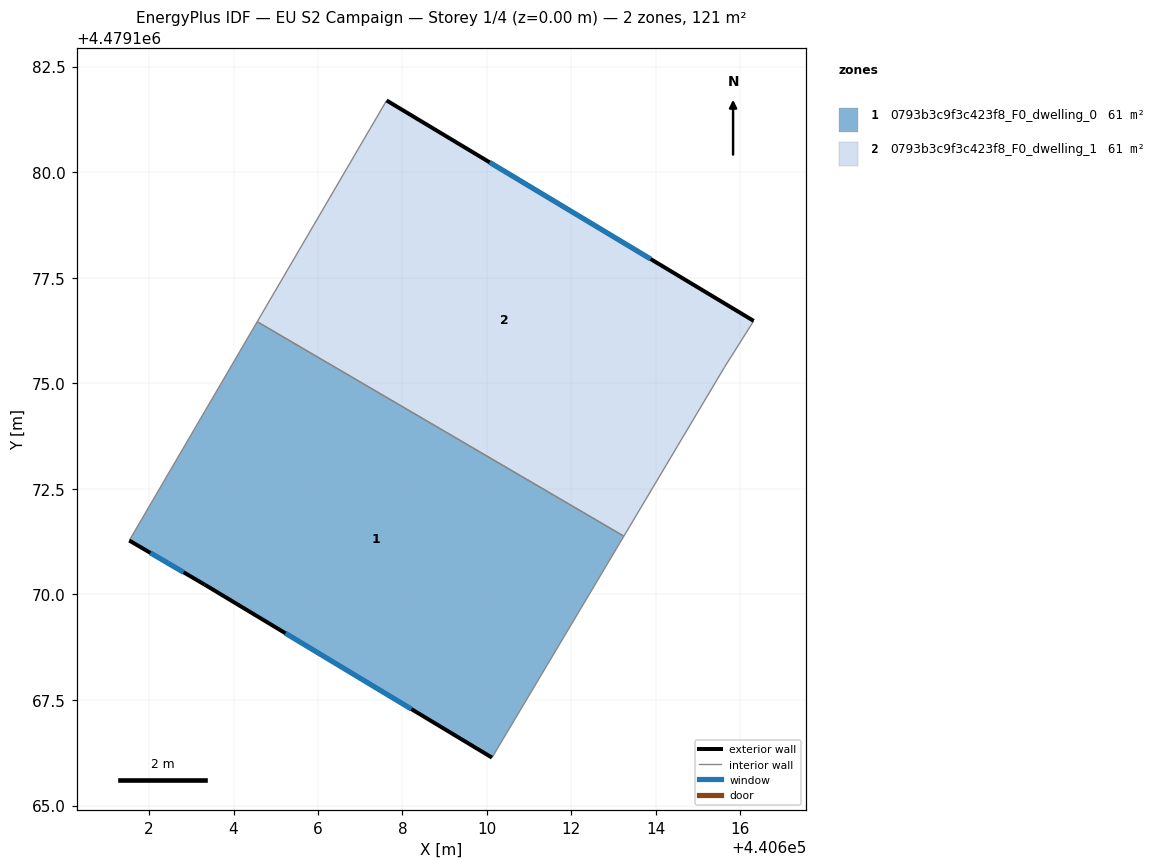
=== STOREY PLAN SPEC (per zone: floor XY polygon, exterior-wall plan segments, windows/doors) ===
zone 1: 0793b3c9f3c423f8_F0_dwelling_0  (60.6 m²)
  floor: (440610.12, 4479166.13) (440613.24, 4479171.38) (440604.56, 4479176.46) (440601.53, 4479171.28) (440603.32, 4479170.23)
  exterior wall: (440610.12, 4479166.13) – (440603.32, 4479170.23)  [7.9 m]
    window: (440608.21, 4479167.29) – (440605.23, 4479169.08)  [4.6 m²]
  exterior wall: (440603.32, 4479170.23) – (440601.53, 4479171.28)  [2.1 m]
    window: (440602.82, 4479170.52) – (440602.03, 4479170.98)  [1.2 m²]
  interior walls: 3
zone 2: 0793b3c9f3c423f8_F0_dwelling_1  (60.6 m²)
  floor: (440613.24, 4479171.38) (440615.62, 4479175.37) (440616.32, 4479176.48) (440607.62, 4479181.70) (440604.56, 4479176.46)
  exterior wall: (440607.62, 4479181.70) – (440616.32, 4479176.48)  [10.1 m]
    window: (440610.07, 4479180.23) – (440613.88, 4479177.94)  [5.8 m²]
  interior walls: 4

=== DERIVED (storey summary) ===
Building: EU S2 Campaign
Storey: 1 of 4  (floor level z = 0.00 m)
Storey gross floor area: 121.2 m²
Zones on this storey: 2
  - 0793b3c9f3c423f8_F0_dwelling_0: floor 60.6 m²; exterior wall 10.0 m (30.0 m²); 2 window(s) 5.8 m²; WWR 19.2%
  - 0793b3c9f3c423f8_F0_dwelling_1: floor 60.6 m²; exterior wall 10.1 m (30.4 m²); 1 window(s) 5.8 m²; WWR 19.2%
Zone adjacency (shared interzone walls):
  - 0793b3c9f3c423f8_F0_dwelling_0 ↔ 0793b3c9f3c423f8_F0_dwelling_1